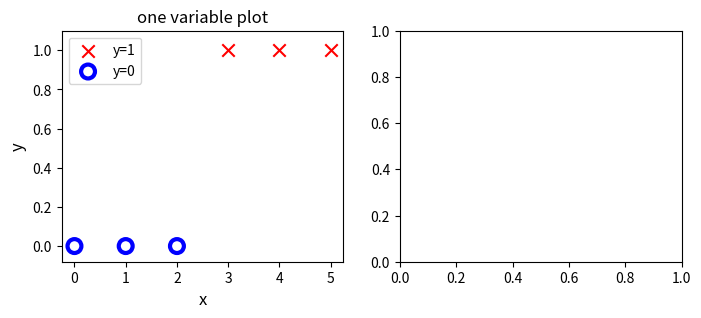

The matplotlib source for this figure: (Note: this script raises an exception after producing the figure.)
# let's contrast classification and regression

import numpy as np
import matplotlib.pyplot as plt
import math

# examples of classification include:
# 1. identifying email – spam or not spam
# 2. determining tumor – present or not present
# these are all examples of binary classifications where there are two possible outcomes/categories/
# classes
# and these binary outcomes can be defined as: 0/1, yes/no, true/false, positive/negative

x_train = np.array([0., 1, 2, 3, 4, 5])
y_train = np.array([0,  0, 0, 1, 1, 1])

X_train2 = np.array([[0.5, 1.5], [1,1], [1.5, 0.5], [3, 0.5], [2, 2], [1, 2.5]])
# now has two features – like x_train but x_train is a vector (1D) and X_train2 is a matrix of features
# (2D)
y_train2 = np.array([0, 0, 0, 1, 1, 1])

# some data; for each training example, we have 1 associated binary outcome/class – in our case, its 0
# or 1

pos = y_train == 1
neg = y_train == 0

print(pos)
# this is an array like: [False, False, False, True, True, True]
# all positive examples i.e. where ever there is 1s are given as 'True'

print(neg)
# [True, True, True, False, False, False]

# get all positive and negative outcomes

fig,ax = plt.subplots(1,2,figsize=(8,3))

# NOTE: In plot, the convention is:
# x -> y= 1
# o -> y = 0 


#plot 1, single variable/feature
ax[0].scatter(x_train[pos], y_train[pos], marker='x', s=80, c = 'red', label="y=1")

# x_train[pos] demonstrates boolean masking
# of course, pos should be the same size as x_train
# and where ever x_train is indexed with True from pos i.e all the values
# of x_train where it is True (from pos), will be = x_train[pos]

# so, x_train has True for the last three values (as in pos, the last three index values are True)
# so it contains only these values now, as we've indexed with boolean and these values have True in them

# so x_train[pos] = [3., 4., 5.]

# same for x_train[neg]

ax[0].scatter(x_train[neg], y_train[neg], marker='o', s=100, label="y=0", facecolors='none', 
              edgecolors='blue',lw=3)

ax[0].set_ylim(-0.08,1.1)
ax[0].set_ylabel('y', fontsize=12)
ax[0].set_xlabel('x', fontsize=12)
ax[0].set_title('one variable plot')
ax[0].legend()

#plot 2, two variables
plot_data(X_train2, y_train2, ax[1]) # type: ignore
# a helper function plots data;
# a mechanism inside it that lets you plot data with 2 features and binary outcome labels
ax[1].axis([0, 4, 0, 4])
ax[1].set_ylabel('$x_1$', fontsize=12)
ax[1].set_xlabel('$x_0$', fontsize=12)
ax[1].set_title('two variable plot')
ax[1].legend()
plt.tight_layout()

# a two-variable/feautre plot
# - plots the two features
# - each markers x and o represent binary label 1 and 0
# - x = 1, o = 0 
# - so one plot for x0 (one feature) and another for x1 (another feature)
# - and each marker i.e. for each feature value x0 and x1 (point on graph) the associated label is 
# marked with a marker x if associated label y = 1 or o if associated label y = 0

plt.show()

# linear regression approach

# using l.r. to predict if a tumor is benign or malignant based on tumor size

# it won't be sufficient to model categorical data; let's prove it

# let's do it from scratch – of course

def cost_func(x, y, w, b):
    
    m = x.shape[0]

    total_cost = 0

    for i in range(m):

        # compute prediction for each tr. eg.
        # NOTE: nv -> not a vector (s.l.r. with just one feature)

        f_wb_x_i_nv = w * x[i] + b

        cost = (f_wb_x_i_nv - y[i])**2

        total_cost += cost

    final_cost = total_cost / 2*m

    return final_cost

def compute_grad_terms(x, y, w, b):

    m = x.shape[0]

    dj_dw = 0
    dj_db = 0

    for i in range(m):

        f_wb_x_i_nv = w * x[i] + b

        dj_dw_i = (f_wb_x_i_nv - y[i]) * x[i]

        dj_db_i = (f_wb_x_i_nv - y[i])

        dj_dw += dj_dw_i

        dj_db += dj_db_i
    
    dj_dw = dj_dw / m
    dj_db = dj_db / m

    return dj_dw, dj_db

def gradient_descent(x, y, w_in, b_in, cost_func, gradient_terms, alpha, iterations):

    J_history = []
    p_history = []

    w = w_in
    b = b_in

    for i in range(iterations):

        dj_dw, dj_db = gradient_terms(x, y, w, b)

        # update

        w = w - alpha * dj_dw
        b = b - alpha * dj_db

        J_history.append(cost_func(x, y, w, b))
        p_history.append([w, b])

        if i % math.ceil(iterations / 10) == 0:
        
            print(f"Iteration {i}: Cost {J_history[-1]} ",
                  f"dj_dw: {dj_dw}, dj_db: {dj_db}  ",
                  f"w: {w}, b:{b}") 
    
    return w, b, J_history, p_history

# now, we have the best parameters possibly to implement l.r. on categorical data and see why
# the linear model won't do good

w_init = 0
b_init = 0

iterations = 10000

alpha = 1.0e-2

w_final, b_final, J_hist, p_hist = gradient_descent(x_train, y_train, w_init,
                                                    b_init, cost_func=cost_func, 
                                                    gradient_terms=compute_grad_terms, alpha=alpha,
                                                    iterations=iterations)

ax[1].scatter(x_train[neg], y_train[neg], marker='o', s=100, label="y=0", facecolors='none', 
              edgecolors='blue',lw=3)

ax[1].scatter(x_train[pos], y_train[pos], marker='x', s='80', label='y=1')

ax[1].legend()

# s -> size of marker
# label -> for when legend is used; sets up legend

# now to plot a linear regression model line in our categorical plot here:

# we need points!
# i.e. feature value x (x-coordinate) and prediction by our model (y-coordinate)

# right now, we have learned parameters w and b

# and our scatter plot of categorical data we want to plot on has x range from 0 to 5

# so our data that goes in model (till now, we've seen adding training data itself for prediction done
# by model with w and b we got) should be in the same range for it to exist clearly in the plot as this
# x_train is what we used to plot and imposes the 0 to 5 range in x-axis (where feature x is always 
# plotted)

# so we'll use the training data x_train itself for prediction

# we could also do:

x_for_pred = np.linspace(0, 5, 100)

# creates 100 values between 0 to 5 i.e. 100 feature values evenly spaced between 0 to 5
# where 0 to 5 is the range our x_train was also in

# you can use this for predicting but again, won't mirror your training examples everywhere – will do
# by some values as it is in the same range but won't have the EXACT feature values x_train that we used
# for training and plotting scatter plot

y_pred = w_final * x_train + b_final

# got predictions

# plot line

ax[1].plot(x_train, y_pred)
